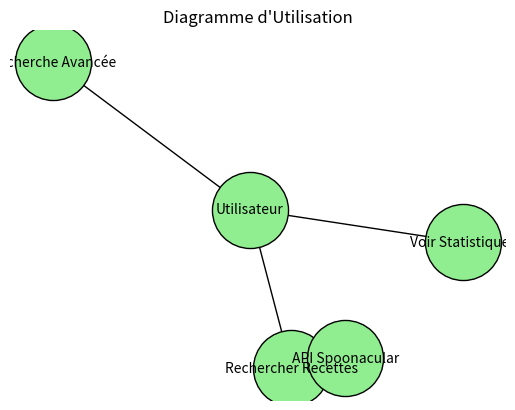

This chart was generated by the following Python code:
import matplotlib.pyplot as plt
import networkx as nx

# Création d'un graphe
G = nx.DiGraph()

# Ajout des nœuds pour les acteurs et cas d'utilisation
G.add_node("Utilisateur", shape="actor")
G.add_node("Rechercher Recettes")
G.add_node("Recherche Avancée")
G.add_node("Voir Statistiques")
G.add_node("API Spoonacular")

# Ajout des relations
G.add_edges_from([
    ("Utilisateur", "Rechercher Recettes"),
    ("Utilisateur", "Recherche Avancée"),
    ("Utilisateur", "Voir Statistiques"),
    ("Rechercher Recettes", "API Spoonacular"),
])

# Création de la disposition du graphe
pos = nx.spring_layout(G)

# Dessiner les nœuds
nx.draw_networkx_nodes(G, pos, node_size=3000, node_color="lightgreen", edgecolors="black")

# Dessiner les arêtes
nx.draw_networkx_edges(G, pos, arrowstyle="->", arrowsize=20)

# Ajouter les étiquettes
nx.draw_networkx_labels(G, pos, font_size=10)

# Afficher le graphe
plt.title("Diagramme d'Utilisation")
plt.axis("off")
plt.show()
